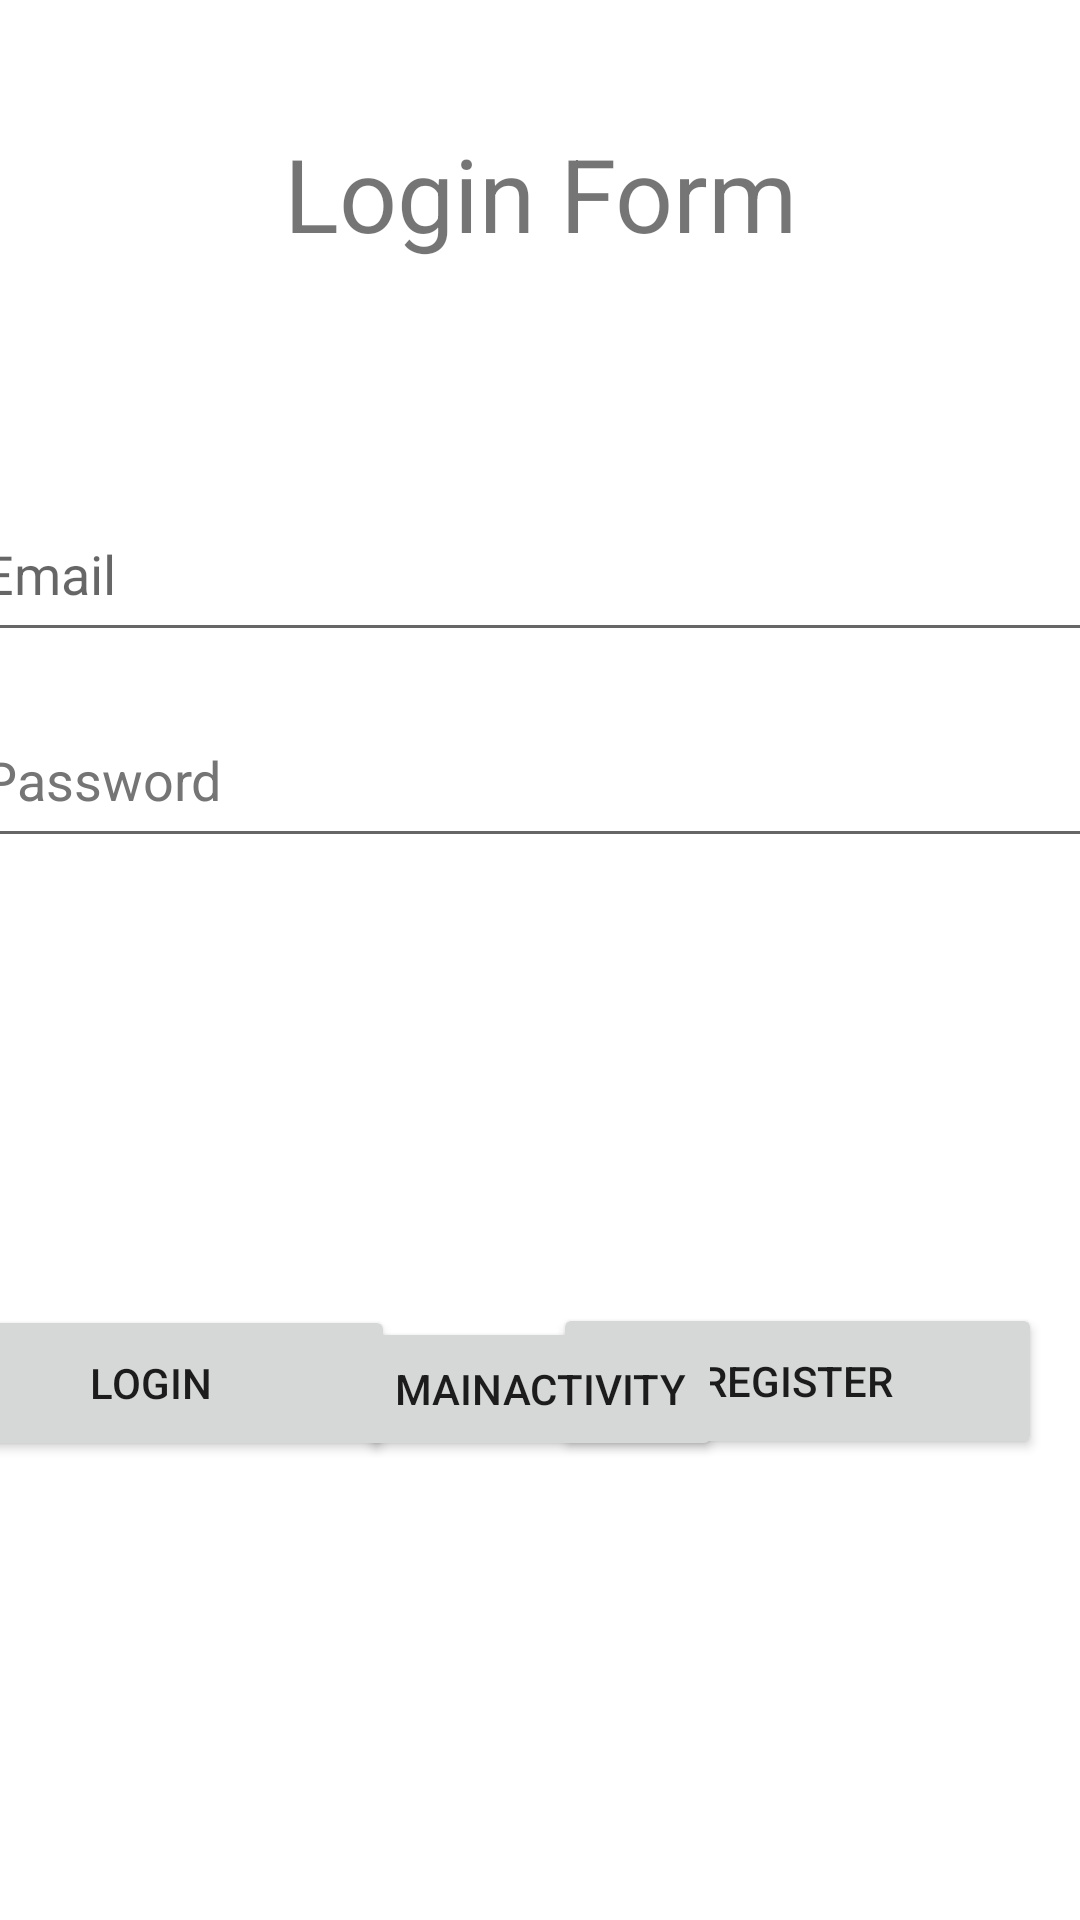

Layout XML and referenced resources for this Android screen:
<!-- AndroidManifest.xml: application theme Theme.GymKhana -->
<!-- res/layout/activity_loginactivity.xml -->
<?xml version="1.0" encoding="utf-8"?>
<androidx.constraintlayout.widget.ConstraintLayout xmlns:android="http://schemas.android.com/apk/res/android"
    xmlns:app="http://schemas.android.com/apk/res-auto"
    xmlns:tools="http://schemas.android.com/tools"
    android:layout_width="match_parent"
    android:layout_height="match_parent"
    >

    <TextView
        android:id="@+id/login_form"
        android:layout_width="wrap_content"
        android:layout_height="wrap_content"
        android:text="@string/login_form"
        android:textSize="34sp"
        app:layout_constraintBottom_toBottomOf="parent"
        app:layout_constraintEnd_toEndOf="parent"
        app:layout_constraintStart_toStartOf="parent"
        app:layout_constraintTop_toTopOf="parent"
        app:layout_constraintVertical_bias="0.07" />


    <EditText
        android:id="@+id/Emaillogin"
        android:layout_width="380dp"
        android:layout_height="55dp"
        android:ems="10"
        android:hint="@string/Email"
        android:importantForAutofill="no"
        android:inputType="textEmailAddress"
        android:minHeight="48dp"
        app:layout_constraintBottom_toTopOf="@+id/passwordlogin"
        app:layout_constraintEnd_toEndOf="parent"
        app:layout_constraintHorizontal_bias="0.516"
        app:layout_constraintStart_toStartOf="parent"
        app:layout_constraintTop_toBottomOf="@+id/login_form"
        app:layout_constraintVertical_bias="0.847"
        tools:ignore="SpeakableTextPresentCheck,DuplicateSpeakableTextCheck" />

    <EditText
        android:id="@+id/passwordlogin"
        android:layout_width="380dp"
        android:layout_height="55dp"
        android:autofillHints=""
        android:ems="10"
        android:hint="@string/password"
        android:inputType="textPassword"
        android:minHeight="48dp"
        android:textColorHint="#757575"
        app:layout_constraintBottom_toBottomOf="parent"
        app:layout_constraintEnd_toEndOf="parent"
        app:layout_constraintHorizontal_bias="0.516"
        app:layout_constraintStart_toStartOf="parent"
        app:layout_constraintTop_toBottomOf="@+id/login_form"
        app:layout_constraintVertical_bias="0.289"
        tools:ignore="DuplicateSpeakableTextCheck,MissingConstraints,SpeakableTextPresentCheck" />

    <Button
        android:id="@+id/Loginbtnlo"
        android:layout_width="163dp"
        android:layout_height="52dp"
        android:layout_marginTop="149dp"
        android:layout_marginEnd="53dp"
        android:text="@string/login"
        app:layout_constraintBottom_toBottomOf="parent"
        app:layout_constraintEnd_toStartOf="@+id/registerbtnlo"
        app:layout_constraintHorizontal_bias="1.0"
        app:layout_constraintStart_toStartOf="parent"
        app:layout_constraintTop_toBottomOf="@+id/passwordlogin"
        app:layout_constraintVertical_bias="0.0" />

    <Button
        android:id="@+id/registerbtnlo"
        android:layout_width="163dp"
        android:layout_height="52dp"
        android:layout_marginTop="148dp"
        android:text="@string/register"
        app:layout_constraintBottom_toBottomOf="parent"
        app:layout_constraintEnd_toEndOf="parent"
        app:layout_constraintHorizontal_bias="0.935"
        app:layout_constraintStart_toStartOf="parent"
        app:layout_constraintTop_toBottomOf="@+id/passwordlogin"
        app:layout_constraintVertical_bias="0.003" />

    <Button
        android:id="@+id/mabutton"
        android:layout_width="wrap_content"
        android:layout_height="wrap_content"
        android:text="@string/mainactivity"
        app:layout_constraintBottom_toBottomOf="parent"
        app:layout_constraintEnd_toEndOf="parent"
        app:layout_constraintStart_toStartOf="parent"
        app:layout_constraintTop_toBottomOf="@+id/passwordlogin" />

</androidx.constraintlayout.widget.ConstraintLayout>
<!-- resources referenced by this layout -->
<resources>
  <string name="Email">Email</string>
  <string name="login">Login</string>
  <string name="login_form">Login Form</string>
  <string name="mainactivity">mainactivity</string>
  <string name="password">Password</string>
  <string name="register">Register</string>
  <style name="Theme.GymKhana" parent="Theme.MaterialComponents.DayNight.DarkActionBar">
          
          <item name="colorPrimary">@color/purple_500</item>
          <item name="colorPrimaryVariant">@color/purple_700</item>
          <item name="colorOnPrimary">@color/white</item>
          
          <item name="colorSecondary">@color/teal_200</item>
          <item name="colorSecondaryVariant">@color/teal_700</item>
          <item name="colorOnSecondary">@color/black</item>
          
          <item name="android:statusBarColor" tools:targetApi="l">?attr/colorPrimaryVariant</item>
          
      </style>
  <color name="purple_500">#FF6200EE</color>
  <color name="purple_700">#FF3700B3</color>
  <color name="white">#FFFFFFFF</color>
  <color name="teal_200">#FF03DAC5</color>
  <color name="teal_700">#FF018786</color>
  <color name="black">#FF000000</color>
</resources>
